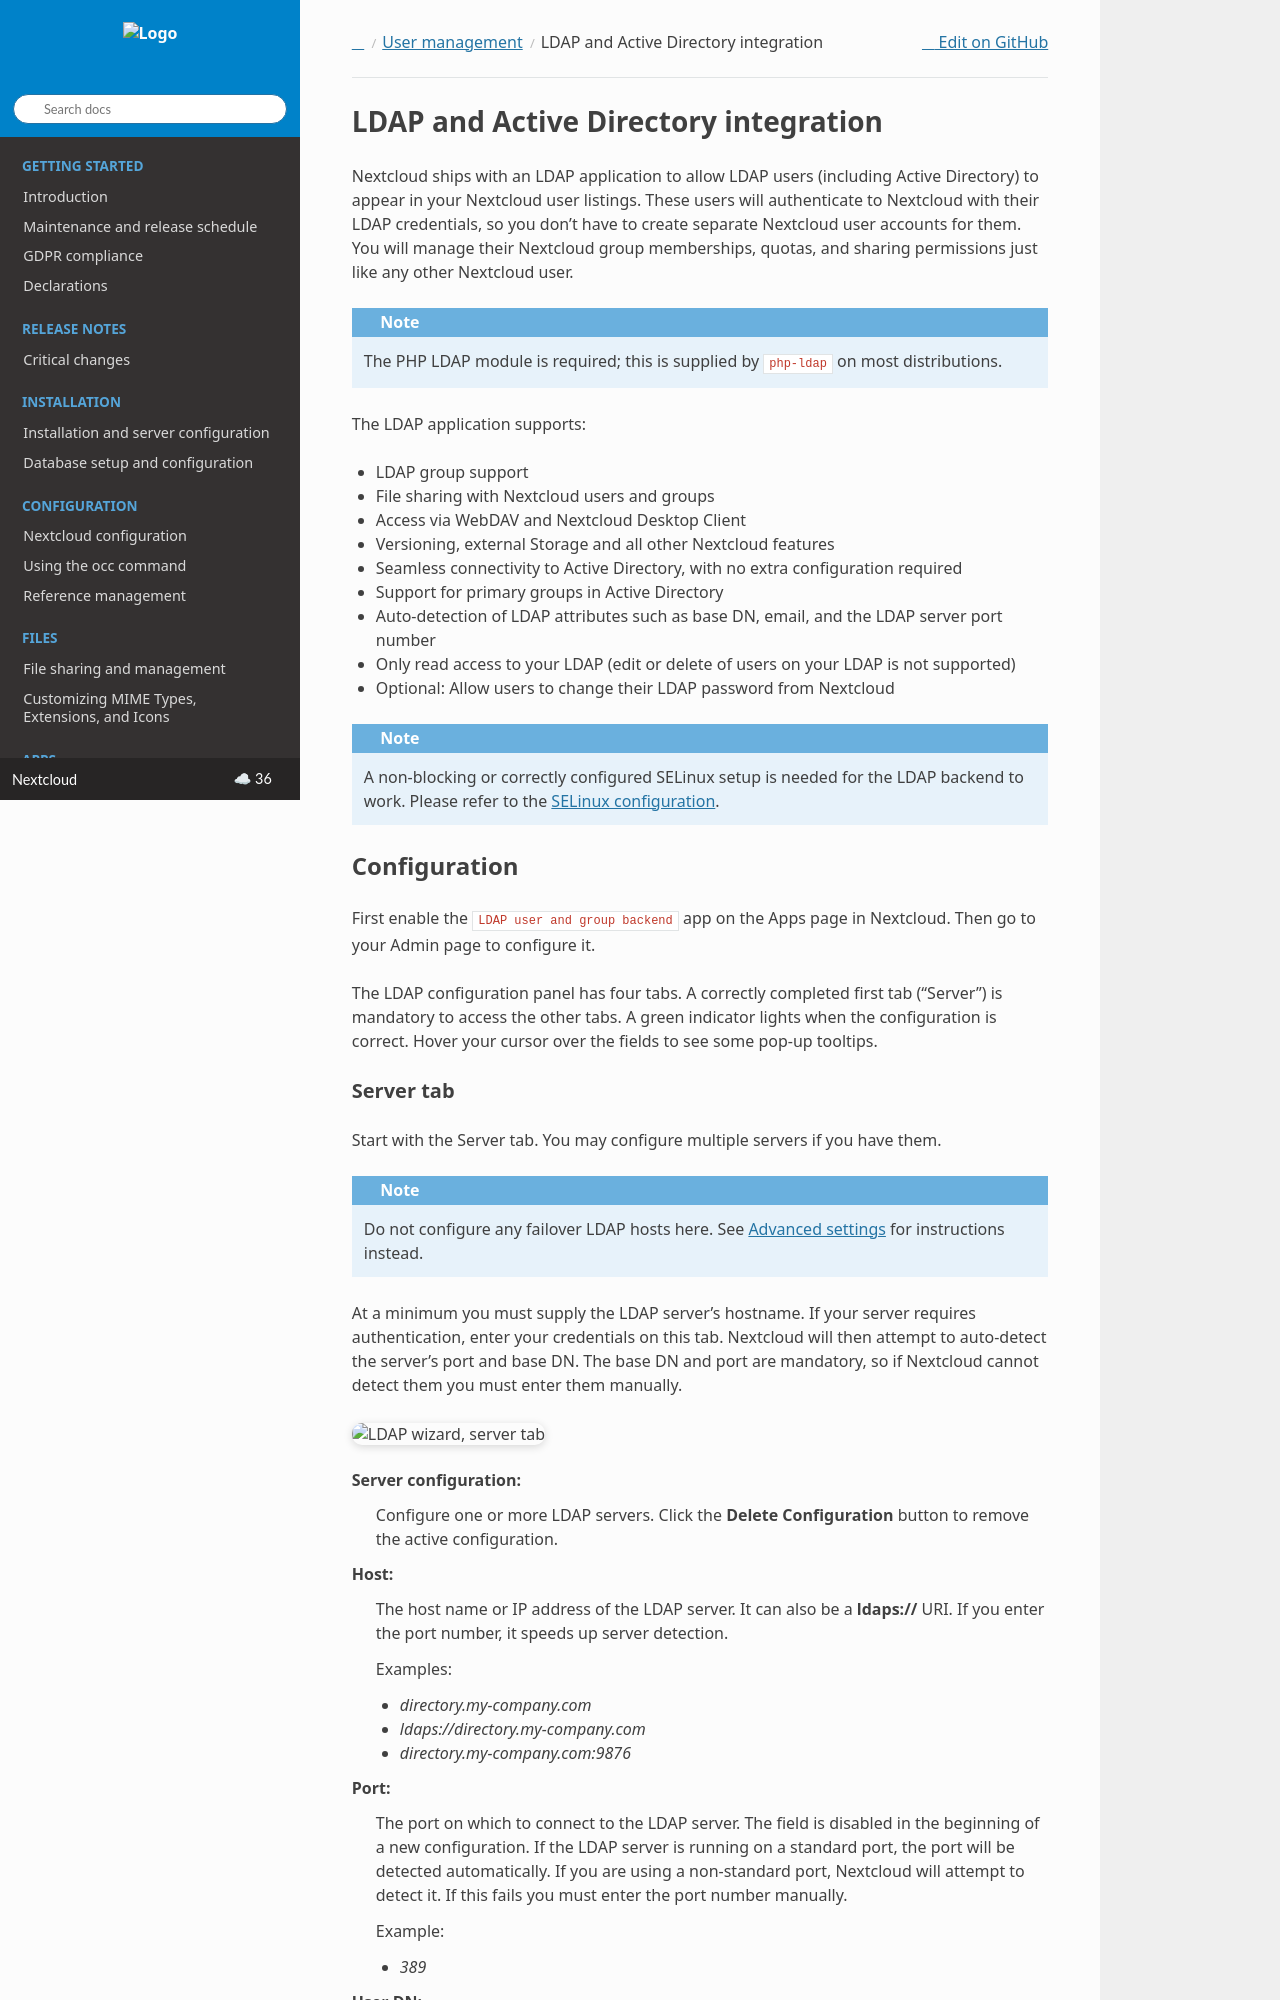

repository: nextcloud/documentation · page: server/latest/admin_manual/configuration_user/user_auth_ldap.html · generator: sphinx

=====================================
LDAP and Active Directory integration
=====================================

Nextcloud ships with an LDAP application to allow LDAP users (including Active
Directory) to appear in your Nextcloud user listings. These users will
authenticate to Nextcloud with their LDAP credentials, so you don't have to
create separate Nextcloud user accounts for them. You will manage their Nextcloud
group memberships, quotas, and sharing permissions just like any other Nextcloud
user.

.. note:: The PHP LDAP module is required; this is supplied by ``php-ldap`` on
   most distributions.

The LDAP application supports:

* LDAP group support
* File sharing with Nextcloud users and groups
* Access via WebDAV and Nextcloud Desktop Client
* Versioning, external Storage and all other Nextcloud features
* Seamless connectivity to Active Directory, with no extra configuration
  required
* Support for primary groups in Active Directory
* Auto-detection of LDAP attributes such as base DN, email, and the LDAP server
  port number
* Only read access to your LDAP (edit or delete of users on your LDAP is not
  supported)
* Optional: Allow users to change their LDAP password from Nextcloud

.. note:: A non-blocking or correctly configured SELinux setup is needed
   for the LDAP backend to work. Please refer to the :ref:`selinux-config-label`.

Configuration
-------------

First enable the ``LDAP user and group backend`` app on the Apps page in
Nextcloud. Then go to your Admin page to configure it.

The LDAP configuration panel has four tabs. A correctly completed first tab
("Server") is mandatory to access the other tabs. A green indicator lights when
the configuration is correct. Hover your cursor over the fields to see some
pop-up tooltips.
